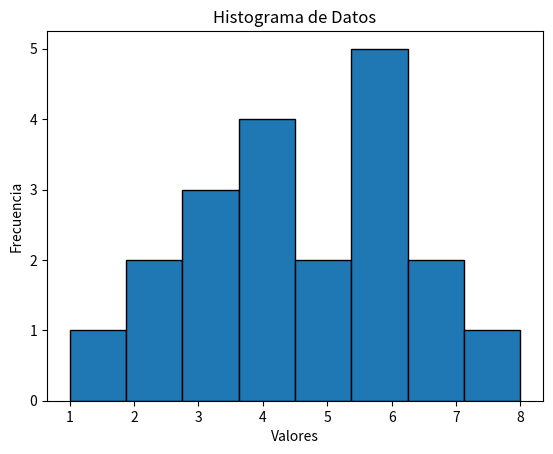

This figure's Python source:
import matplotlib.pyplot as plt

# Datos para el histograma
datos = [1, 2, 2, 3, 3, 3, 4, 4, 4, 4, 5, 5, 6, 6, 6, 6, 6, 7, 7, 8]

# Crear el histograma
plt.hist(datos, bins=8, edgecolor='black')  # "bins" es el número de barras en el histograma

# Etiquetas y título
plt.xlabel('Valores')
plt.ylabel('Frecuencia')
plt.title('Histograma de Datos')

# Mostrar el histograma
plt.show()
